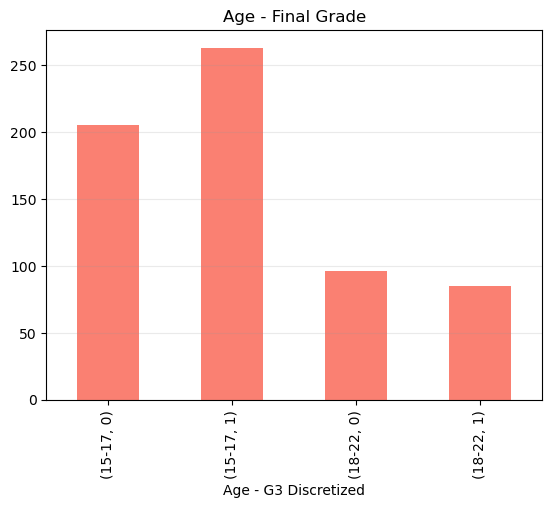

The table this chart was drawn from, first rows:
age_group, G3, 0
15-17, 0, 205
15-17, 1, 263
18-22, 0, 96
18-22, 1, 85
